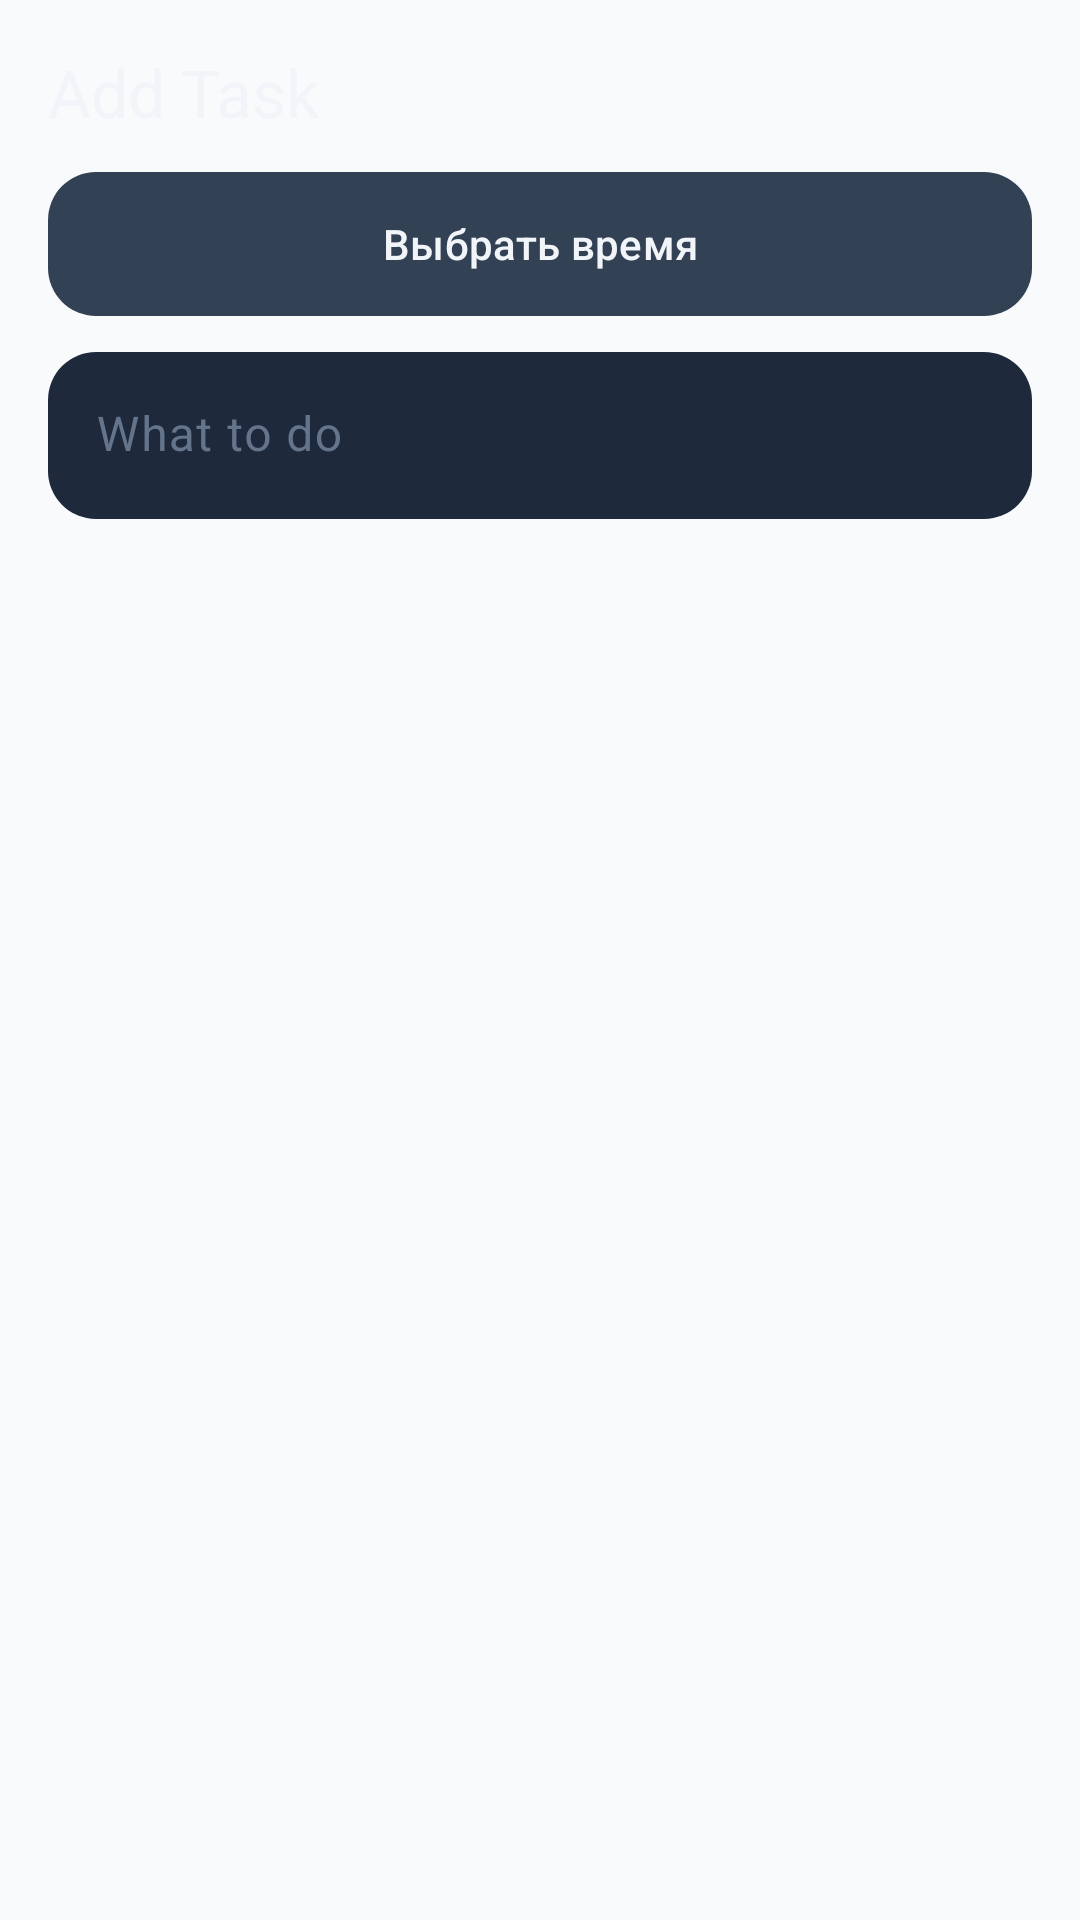

Android layout source for this screen:
<!-- AndroidManifest.xml: application theme Theme.Samsung_Project_2 -->
<!-- res/layout/dialog_add_personal_task.xml -->
<?xml version="1.0" encoding="utf-8"?>
<LinearLayout xmlns:android="http://schemas.android.com/apk/res/android"
    xmlns:app="http://schemas.android.com/apk/res-auto"
    android:layout_width="match_parent"
    android:layout_height="wrap_content"
    android:orientation="vertical"
    android:padding="16dp">

    <com.google.android.material.textview.MaterialTextView
        android:layout_width="match_parent"
        android:layout_height="wrap_content"
        android:text="@string/personal_add_task"
        android:textAppearance="@style/TextAppearance.Material3.TitleLarge"
        android:textColor="@color/text_primary" />

    <com.google.android.material.button.MaterialButton
        android:id="@+id/btn_time"
        android:layout_width="match_parent"
        android:layout_height="wrap_content"
        android:layout_marginTop="12dp"
        android:text="Выбрать время"
        app:cornerRadius="16dp"
        app:backgroundTint="@color/surface_elevated_dark"
        android:textColor="@color/text_primary" />

    <com.google.android.material.textfield.TextInputLayout
        android:id="@+id/title_input_layout"
        android:layout_width="match_parent"
        android:layout_height="wrap_content"
        android:layout_marginTop="12dp"
        app:boxBackgroundMode="filled"
        app:boxBackgroundColor="@color/surface_dark"
        app:boxCornerRadiusBottomEnd="16dp"
        app:boxCornerRadiusBottomStart="16dp"
        app:boxCornerRadiusTopEnd="16dp"
        app:boxCornerRadiusTopStart="16dp">

        <com.google.android.material.textfield.TextInputEditText
            android:id="@+id/title_input"
            android:layout_width="match_parent"
            android:layout_height="wrap_content"
            android:hint="@string/personal_task_title_hint"
            android:inputType="textCapSentences"
            android:textColor="@color/text_primary"
            android:textColorHint="@color/text_secondary" />

    </com.google.android.material.textfield.TextInputLayout>

</LinearLayout>
<!-- resources referenced by this layout -->
<resources>
  <color name="surface_dark">#1E293B</color>
  <color name="surface_elevated_dark">#334155</color>
  <color name="text_primary">#F1F5F9</color>
  <color name="text_secondary">#94A3B8</color>
  <string name="personal_add_task">Add Task</string>
  <string name="personal_task_title_hint">What to do</string>
  <style name="Theme.Samsung_Project_2" parent="Base.Theme.Samsung_Project_2" />
  <color name="modern_light_accent">#6366F1</color>
  <color name="modern_light_card">#FFFFFF</color>
  <color name="modern_light_bg">#F8FAFC</color>
  <color name="modern_light_text">#1E293B</color>
  <color name="modern_light_text_secondary">#64748B</color>
  <color name="modern_light_divider">#E2E8F0</color>
  <color name="modern_light_surface_variant">#F1F5F9</color>
  <style name="ModernCardView" parent="Widget.Material3.CardView.Elevated">
          <item name="cardBackgroundColor">@color/modern_light_card</item>
          <item name="cardElevation">2dp</item>
          <item name="shapeAppearance">@style/ShapeAppearance.Material3.MediumComponent</item>
          <item name="strokeWidth">0dp</item>
      </style>
  <style name="ModernButton" parent="Widget.Material3.Button">
          <item name="android:insetTop">0dp</item>
          <item name="android:insetBottom">0dp</item>
          <item name="shapeAppearance">@style/ShapeAppearance.Material3.MediumComponent</item>
      </style>
  <style name="ModernChip" parent="Widget.Material3.Chip.Assist">
          <item name="chipBackgroundColor">@color/modern_light_surface_variant</item>
          <item name="chipStrokeWidth">0dp</item>
          <item name="android:textColor">@color/modern_light_text</item>
      </style>
  <style name="ModernTextInputLayout" parent="Widget.Material3.TextInputLayout.FilledBox">
          <item name="boxBackgroundColor">@color/modern_light_surface_variant</item>
          <item name="boxStrokeWidth">0dp</item>
          <item name="boxStrokeWidthFocused">1dp</item>
          <item name="boxCornerRadiusTopStart">12dp</item>
          <item name="boxCornerRadiusTopEnd">12dp</item>
          <item name="boxCornerRadiusBottomStart">12dp</item>
          <item name="boxCornerRadiusBottomEnd">12dp</item>
      </style>
  <style name="CalendarDateText" parent="TextAppearance.Material3.BodyMedium">
          <item name="android:textColor">@color/modern_light_text</item>
      </style>
  <style name="CalendarWeekText" parent="TextAppearance.Material3.LabelLarge">
          <item name="android:textColor">@color/modern_light_text_secondary</item>
      </style>
</resources>
